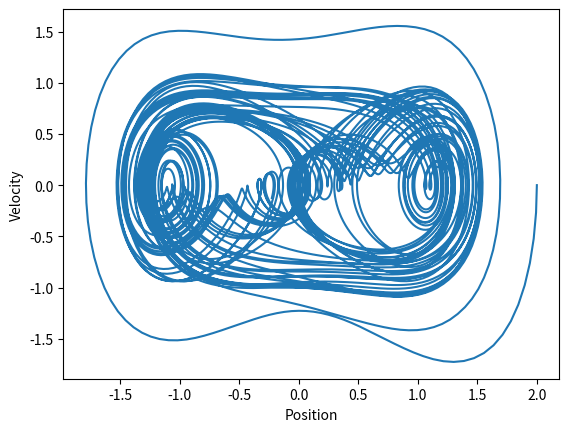

The matplotlib source for this figure:
import matplotlib.pyplot as plt
import numpy as np
from scipy.integrate import solve_ivp
from scipy.signal import find_peaks

# Global variables
SAVE_PLOTS = False
SAVE_LOCATION = "images/q2/"

# Define physical constants
y0 = (2.0, 0.0, 0.0)
alpha = 1.0
beta = -1.0
gamma = 0.3
omega = 1.5
amp = 0.6

# Define simulation parameters
t_span = (0, 500)
t_points = np.linspace(t_span[0], t_span[1], int(1e4))


def duffing(t, y):
    x, v, phi = y
    dxdt = v
    dphidt = omega
    dvdt = -gamma * v - beta * x - alpha * x**3 + amp * np.cos(phi)
    return [dxdt, dvdt, dphidt]


def save_show_plots(name=""):
    if SAVE_PLOTS and name:
        plt.savefig(f"{SAVE_LOCATION}{name}.png")
        plt.clf()
    elif SAVE_PLOTS:
        raise ValueError("name must be provided when SAVE_PLOTS is True")
    else:
        plt.show()


# Solve the ODE
sol = solve_ivp(duffing, t_span, y0, dense_output=True)

# Use the continuous solution for plotting
y = sol.sol(t_points)


def plot_poincare():
    # Find Poincare section points
    poincare_indices = find_peaks(y[2] % (2 * np.pi), distance=5)[0]
    poincare_y = y[:, poincare_indices]

    # Plot the Poincare section
    plt.plot(poincare_y[0], poincare_y[1], ".")
    plt.xlabel("Position")
    plt.ylabel("Velocity")
    save_show_plots(f"poincare_section_{amp}")


def plot_time_series():
    # Time series of position
    plt.plot(t_points, y[0], "-")
    plt.xlabel("Time")
    plt.ylabel("Position")
    save_show_plots("time_series")

    # Time series of velocity
    plt.plot(t_points, y[1], "-")
    plt.xlabel("Time")
    plt.ylabel("Velocity")
    save_show_plots("time_series_velocity")


def plot_phase_plot():
    # Phase plot of the results
    plt.plot(y[0], y[1], "-")
    plt.xlabel("Position")
    plt.ylabel("Velocity")
    save_show_plots(f"phase_plot_driven_{y0}")


if __name__ == "__main__":
    plot_phase_plot()
